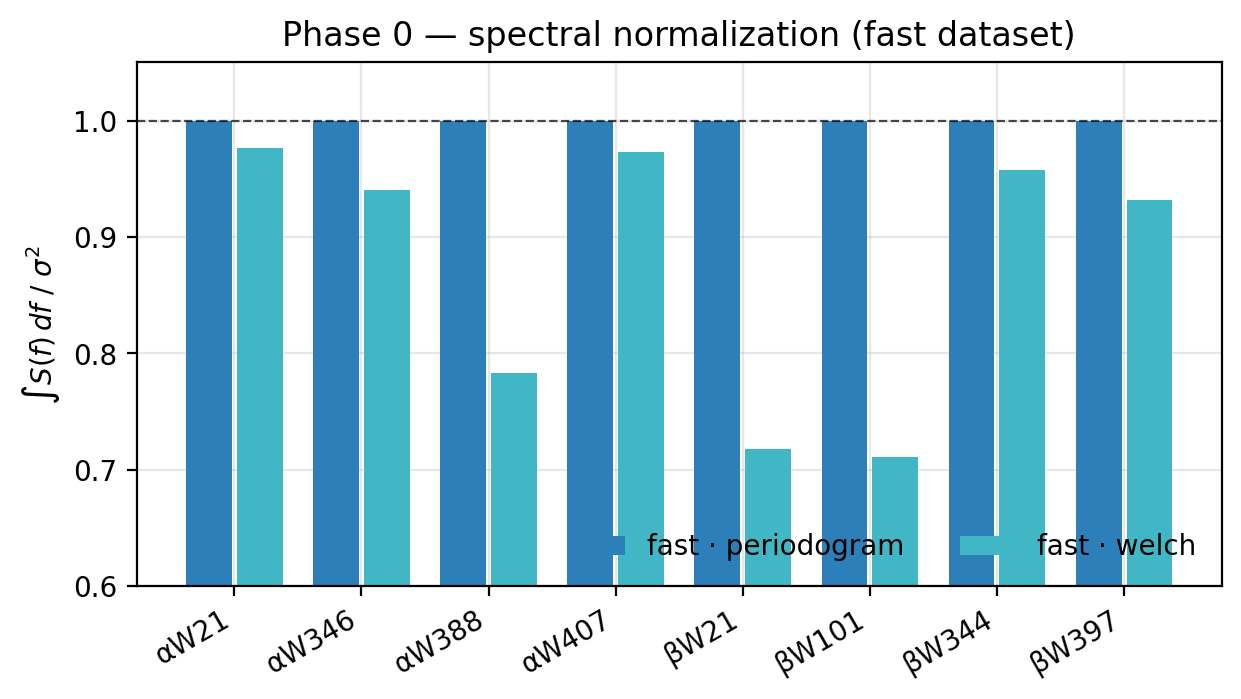

The file beside this chart, header and first rows:
dataset, site, idx, sigma_cm, periodogram_ratio, welch_ratio
slow, αW21, 0, 843.8, 0.9998, 0.9887
slow, αW346, 1, 972.2, 0.9999, 0.9316
slow, αW388, 2, 805.8, 0.9998, 0.8753
slow, αW407, 3, 998.5, 1, 0.994
slow, βW21, 4, 720.7, 1, 0.7605
slow, βW101, 5, 846.3, 1, 1.018
slow, βW344, 6, 675.3, 0.9995, 0.9562
slow, βW397, 7, 1453, 0.9999, 0.9709
fast, αW21, 0, 781.6, 1, 0.9764
fast, αW346, 1, 754.7, 1, 0.94
fast, αW388, 2, 636.2, 1, 0.7834
fast, αW407, 3, 861.3, 1, 0.9726
fast, βW21, 4, 725.8, 1, 0.7175
fast, βW101, 5, 946.8, 1, 0.7109
fast, βW344, 6, 627.3, 1, 0.9573
fast, βW397, 7, 1512, 1, 0.9314
